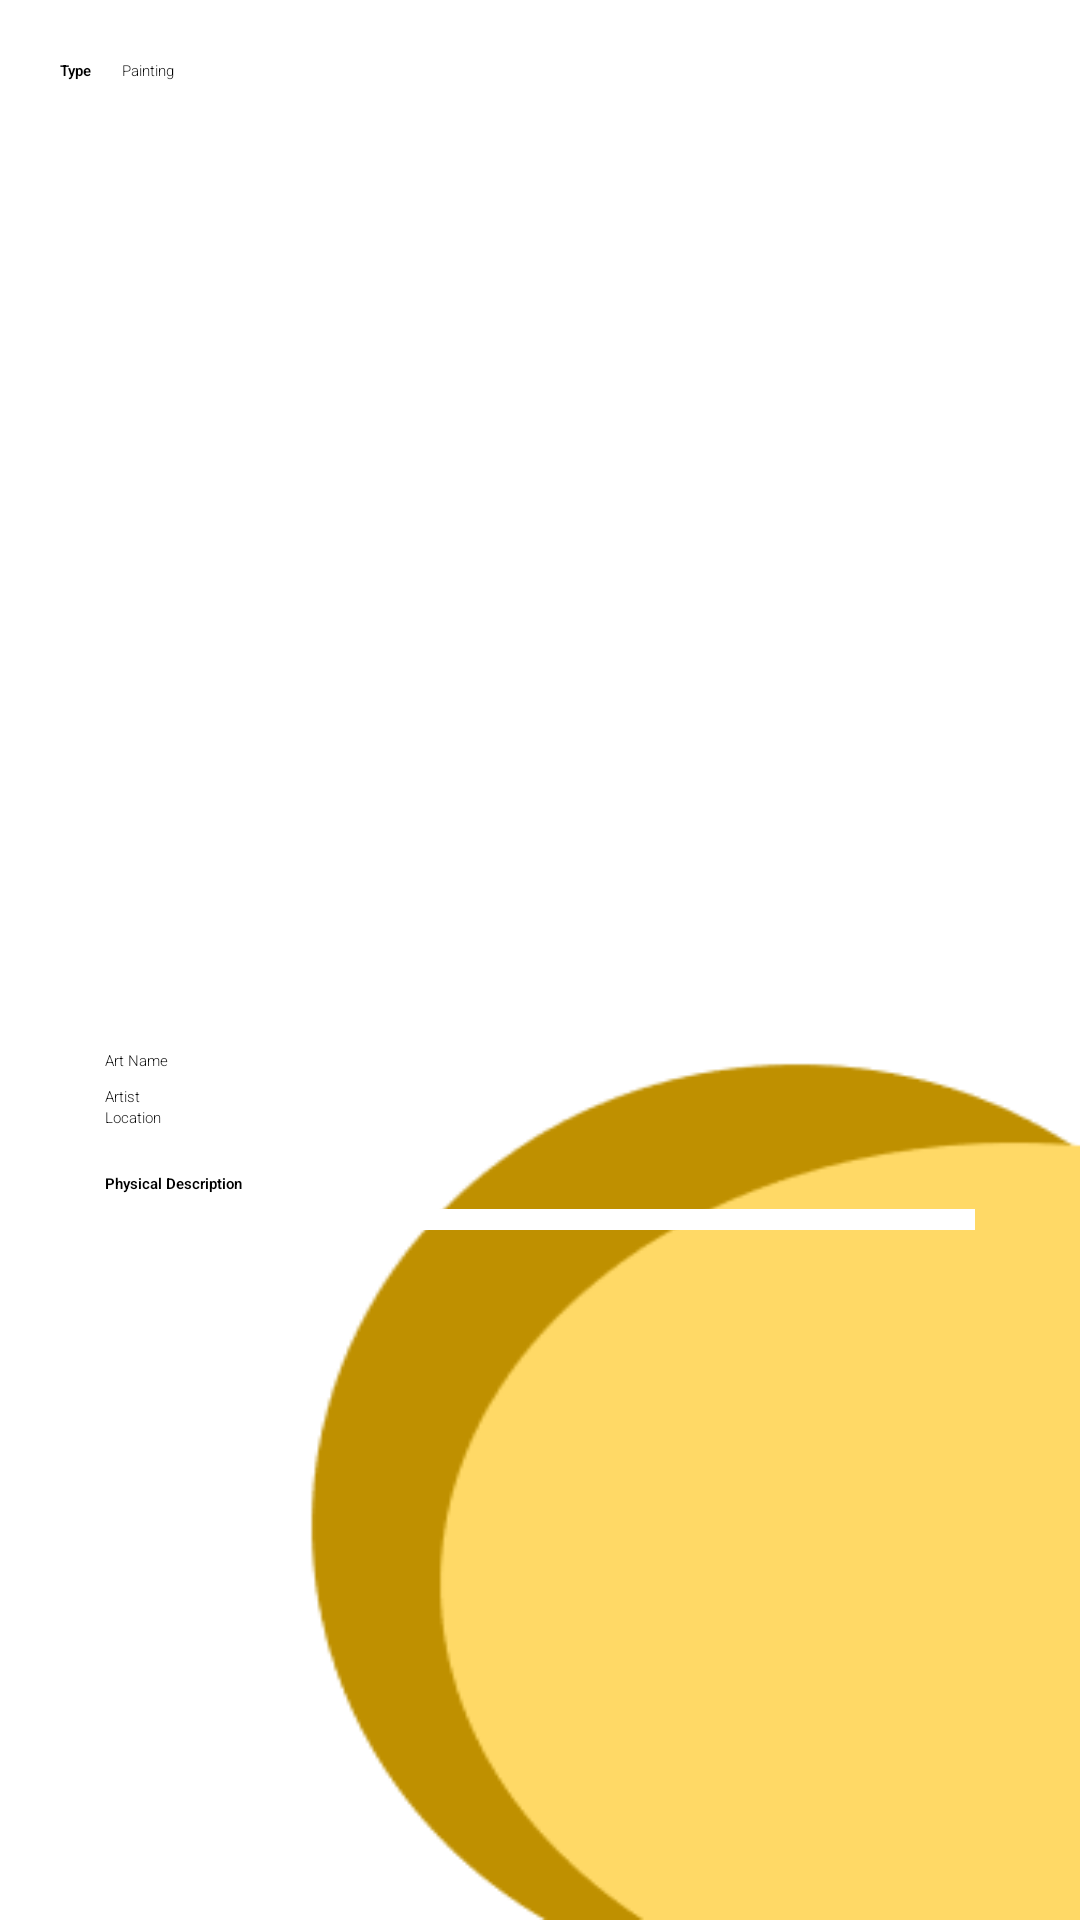

The Android layout XML behind this screen, and the referenced resources:
<!-- AndroidManifest.xml: application theme Theme.MyApplication -->
<!-- res/layout/activity_detail.xml -->
<?xml version="1.0" encoding="utf-8"?>
<androidx.drawerlayout.widget.DrawerLayout xmlns:android="http://schemas.android.com/apk/res/android"
    xmlns:app="http://schemas.android.com/apk/res-auto"
    xmlns:tools="http://schemas.android.com/tools"
    android:id="@+id/Detail"
    android:layout_width="match_parent"
    android:layout_height="match_parent"
    android:background="@drawable/background"
    tools:context=".Detail">

    <androidx.constraintlayout.widget.ConstraintLayout
        android:layout_width="match_parent"
        android:layout_height="match_parent"
        app:layout_constraintBottom_toBottomOf="parent"
        app:layout_constraintLeft_toLeftOf="parent"
        app:layout_constraintRight_toRightOf="parent"
        app:layout_constraintTop_toTopOf="parent" >

        <ImageView
            android:id="@+id/ivArt"
            android:layout_width="300dp"
            android:layout_height="300dp"
            android:layout_marginStart="55dp"
            android:layout_marginLeft="55dp"
            android:layout_marginTop="45dp"
            android:layout_marginEnd="55dp"
            android:layout_marginRight="55dp"
            android:clickable="true"
            app:layout_constraintEnd_toEndOf="parent"
            app:layout_constraintStart_toStartOf="parent"
            app:layout_constraintTop_toTopOf="parent"
            app:srcCompat="@drawable/ic_launcher_background" />

        <TextView
            android:id="@+id/tvArtTitle"
            android:layout_width="0dp"
            android:layout_height="wrap_content"
            android:layout_marginStart="35dp"
            android:layout_marginLeft="35dp"
            android:layout_marginTop="5dp"
            android:layout_marginEnd="35dp"
            android:layout_marginRight="35dp"
            android:fontFamily="sans-serif-light"
            android:gravity="center|start|center_vertical"
            android:text="Art Name"
            android:textAppearance="@style/TextAppearance.AppCompat.Large"
            android:textColor="@color/black"
            app:layout_constraintEnd_toEndOf="parent"
            app:layout_constraintHorizontal_bias="0.0"
            app:layout_constraintStart_toStartOf="parent"
            app:layout_constraintTop_toBottomOf="@+id/ivArt" />

        <TextView
            android:id="@+id/tvArtCreator"
            android:layout_width="wrap_content"
            android:layout_height="wrap_content"
            android:layout_marginTop="5dp"
            android:fontFamily="sans-serif-light"
            android:text="Artist"
            android:textColor="@color/black"
            app:layout_constraintStart_toStartOf="@+id/tvArtTitle"
            app:layout_constraintTop_toBottomOf="@+id/tvArtTitle" />

        <TextView
            android:id="@+id/tvArtDescription"
            android:layout_width="0dp"
            android:layout_height="wrap_content"
            android:layout_marginTop="5dp"
            android:layout_marginEnd="35dp"
            android:layout_marginRight="35dp"
            android:layout_marginBottom="10dp"
            android:background="#FFFFFF"
            android:fontFamily="sans-serif-light"
            android:textColor="@color/black"
            app:layout_constraintBottom_toBottomOf="parent"
            app:layout_constraintEnd_toEndOf="parent"
            app:layout_constraintHorizontal_bias="0.0"
            app:layout_constraintStart_toStartOf="@+id/tvArtDescriptionDesc"
            app:layout_constraintTop_toBottomOf="@+id/tvArtDescriptionDesc"
            app:layout_constraintVertical_bias="0.0" />

        <TextView
            android:id="@+id/tvArtType"
            android:layout_width="wrap_content"
            android:layout_height="wrap_content"
            android:layout_marginStart="10dp"
            android:layout_marginLeft="10dp"
            android:fontFamily="sans-serif-light"
            android:text="Painting"
            android:textColor="@color/black"
            app:layout_constraintStart_toEndOf="@+id/tvArtTypeDesc"
            app:layout_constraintTop_toTopOf="@+id/tvArtTypeDesc" />

        <TextView
            android:id="@+id/tvArtRegion"
            android:layout_width="wrap_content"
            android:layout_height="wrap_content"
            android:fontFamily="sans-serif-light"
            android:text="Location"
            android:textColor="@color/black"
            app:layout_constraintStart_toStartOf="@+id/tvArtCreator"
            app:layout_constraintTop_toBottomOf="@+id/tvArtCreator" />

        <TextView
            android:id="@+id/tvArtTypeDesc"
            android:layout_width="wrap_content"
            android:layout_height="wrap_content"
            android:layout_marginStart="20dp"
            android:layout_marginLeft="20dp"
            android:layout_marginTop="20dp"
            android:fontFamily="sans-serif-light"
            android:text="Type"
            android:textColor="@color/black"
            android:textStyle="bold"
            app:layout_constraintStart_toStartOf="parent"
            app:layout_constraintTop_toTopOf="parent" />

        <TextView
            android:id="@+id/tvArtDescriptionDesc"
            android:layout_width="wrap_content"
            android:layout_height="wrap_content"
            android:layout_marginTop="15dp"
            android:fontFamily="sans-serif-light"
            android:text="Physical Description"
            android:textColor="@color/black"
            android:textStyle="bold"
            app:layout_constraintStart_toStartOf="@+id/tvArtRegion"
            app:layout_constraintTop_toBottomOf="@+id/tvArtRegion" />

    </androidx.constraintlayout.widget.ConstraintLayout>

    <com.google.android.material.navigation.NavigationView
        android:id="@+id/nav_View"
        android:layout_width="wrap_content"
        android:layout_height="match_parent"
        android:layout_gravity="start"
        app:headerLayout="@layout/nav_header"
        app:menu="@menu/navigation_menu"
        tools:ignore="MissingConstraints">

    </com.google.android.material.navigation.NavigationView>

</androidx.drawerlayout.widget.DrawerLayout>
<!-- res/layout/nav_header.xml (included above) -->
<?xml version="1.0" encoding="utf-8"?>
<RelativeLayout xmlns:android="http://schemas.android.com/apk/res/android"
    xmlns:app="http://schemas.android.com/apk/res-auto"
    android:id="@+id/view_container"
    android:layout_width="match_parent"
    android:layout_height="@dimen/nav_header_height"
    android:background="@color/color_primary"
    android:gravity="bottom"
    android:orientation="vertical"
    android:theme="@style/ThemeOverlay.AppCompat.Dark">

    <LinearLayout
        android:layout_width="215dp"
        android:layout_height="wrap_content"
        android:layout_alignParentBottom="true"
        android:layout_marginBottom="0dp"
        android:orientation="vertical"
        android:padding="@dimen/activity_horizontal_margin">

        <ImageView
            android:id="@+id/imageView10"
            android:layout_width="101dp"
            android:layout_height="68dp"
            android:layout_gravity="clip_vertical"
            app:srcCompat="@drawable/applogo" />

        <TextView
            android:id="@+id/name"
            android:layout_width="match_parent"
            android:layout_height="wrap_content"
            android:fontFamily="@font/cambay"
            android:paddingTop="@dimen/nav_header_vertical_spacing"
            android:text="Everywhen"
            android:textAppearance="@style/TextAppearance.AppCompat.Large" />

        <TextView
            android:id="@+id/email"
            android:layout_width="wrap_content"
            android:layout_height="wrap_content"
            android:text="User email" />

    </LinearLayout>
</RelativeLayout>
<!-- resources referenced by this layout -->
<resources>
  <color name="black">#FF000000</color>
  <color name="color_primary">#440800</color>
  <dimen name="activity_horizontal_margin">16dp</dimen>
  <dimen name="nav_header_height">150dp</dimen>
  
      Default screen margins, per the Android Design guidelines.
  <dimen name="nav_header_vertical_spacing">16dp</dimen>
  <!-- drawable applogo: png bitmap (drawable, 483656 bytes) -->
  <!-- drawable background: jpg bitmap (drawable, 5542 bytes) -->
  <style name="Theme.MyApplication" parent="Theme.MaterialComponents.DayNight.DarkActionBar">
          
          <item name="colorPrimary">@color/color_primary</item>
          <item name="colorPrimaryVariant">@color/color_primary_dark</item>
          <item name="colorOnPrimary">@color/white</item>
          
          <item name="colorSecondary">@color/color_secondary</item>
          <item name="colorSecondaryVariant">@color/color_secondary_dark</item>
          <item name="colorOnSecondary">@color/black</item>
          
          <item name="android:statusBarColor" tools:targetApi="l">?attr/colorPrimaryVariant</item>
          
      </style>
  <color name="color_primary_dark">#280000</color>
  <color name="white">#FFFFFFFF</color>
  <color name="color_secondary">#FFB307</color>
  <color name="color_secondary_dark">#C68400</color>
</resources>
